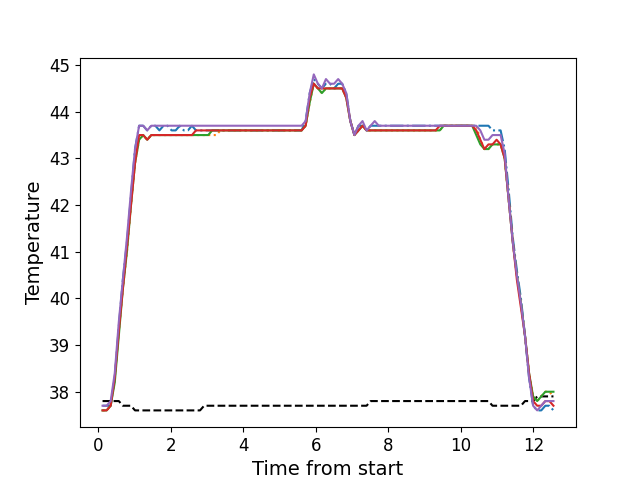

Values plotted in this chart, from the file beside it:
, times, neutral, z1, z2, z3, z4, z5
0, 0.114, 37.8, 37.7, 37.6, 37.6, 37.6, 37.7
1, 0.226, 37.8, 37.7, 37.6, 37.6, 37.6, 37.7
2, 0.338, 37.8, 37.7, 37.7, 37.7, 37.7, 37.8
3, 0.451, 37.8, 38.3, 38.3, 38.2, 38.3, 38.4
4, 0.563, 37.8, 39.4, 39.3, 39.2, 39.3, 39.5
5, 0.674, 37.7, 40.4, 40.2, 40.2, 40.2, 40.4
6, 0.787, 37.7, 41.2, 41.0, 41.0, 41.1, 41.3
7, 0.899, 37.7, 42.2, 42.0, 42.0, 42.0, 42.3
8, 1.01, 37.6, 43.2, 42.9, 42.9, 42.9, 43.2
9, 1.123, 37.6, 43.7, 43.4, 43.4, 43.5, 43.7
10, 1.236, 37.6, 43.7, 43.5, 43.5, 43.5, 43.7
11, 1.346, 37.6, 43.6, 43.4, 43.4, 43.4, 43.6
12, 1.458, 37.6, 43.7, 43.5, 43.5, 43.5, 43.7
13, 1.57, 37.6, 43.7, 43.5, 43.5, 43.5, 43.7
14, 1.683, 37.6, 43.6, 43.5, 43.5, 43.5, 43.7
15, 1.795, 37.6, 43.7, 43.5, 43.5, 43.5, 43.7
16, 1.907, 37.6, 43.7, 43.5, 43.5, 43.5, 43.7
17, 2.019, 37.6, 43.6, 43.5, 43.5, 43.5, 43.7
18, 2.131, 37.6, 43.6, 43.5, 43.5, 43.5, 43.7
19, 2.243, 37.6, 43.7, 43.5, 43.5, 43.5, 43.7
20, 2.355, 37.6, 43.6, 43.5, 43.5, 43.5, 43.7
21, 2.468, 37.6, 43.6, 43.5, 43.5, 43.5, 43.7
22, 2.579, 37.6, 43.7, 43.5, 43.5, 43.5, 43.7
23, 2.691, 37.6, 43.6, 43.5, 43.5, 43.6, 43.7
24, 2.803, 37.6, 43.6, 43.5, 43.5, 43.6, 43.7
25, 2.915, 37.7, 43.6, 43.5, 43.5, 43.6, 43.7
26, 3.028, 37.7, 43.6, 43.5, 43.5, 43.6, 43.7
27, 3.139, 37.7, 43.6, 43.5, 43.6, 43.6, 43.7
28, 3.251, 37.7, 43.6, 43.5, 43.6, 43.6, 43.7
29, 3.364, 37.7, 43.6, 43.6, 43.6, 43.6, 43.7
30, 3.476, 37.7, 43.6, 43.6, 43.6, 43.6, 43.7
31, 3.588, 37.7, 43.6, 43.6, 43.6, 43.6, 43.7
32, 3.7, 37.7, 43.6, 43.6, 43.6, 43.6, 43.7
33, 3.812, 37.7, 43.6, 43.6, 43.6, 43.6, 43.7
34, 3.924, 37.7, 43.6, 43.6, 43.6, 43.6, 43.7
35, 4.036, 37.7, 43.6, 43.6, 43.6, 43.6, 43.7
36, 4.149, 37.7, 43.6, 43.6, 43.6, 43.6, 43.7
37, 4.26, 37.7, 43.6, 43.6, 43.6, 43.6, 43.7
38, 4.373, 37.7, 43.6, 43.6, 43.6, 43.6, 43.7
39, 4.484, 37.7, 43.6, 43.6, 43.6, 43.6, 43.7
40, 4.596, 37.7, 43.6, 43.6, 43.6, 43.6, 43.7
41, 4.708, 37.7, 43.6, 43.6, 43.6, 43.6, 43.7
42, 4.82, 37.7, 43.6, 43.6, 43.6, 43.6, 43.7
43, 4.933, 37.7, 43.6, 43.6, 43.6, 43.6, 43.7
44, 5.045, 37.7, 43.6, 43.6, 43.6, 43.6, 43.7
45, 5.157, 37.7, 43.6, 43.6, 43.6, 43.6, 43.7
46, 5.269, 37.7, 43.6, 43.6, 43.6, 43.6, 43.7
47, 5.38, 37.7, 43.6, 43.6, 43.6, 43.6, 43.7
48, 5.492, 37.7, 43.6, 43.6, 43.6, 43.6, 43.7
49, 5.605, 37.7, 43.6, 43.6, 43.6, 43.6, 43.7
50, 5.716, 37.7, 43.8, 43.7, 43.7, 43.7, 43.8
51, 5.829, 37.7, 44.4, 44.2, 44.2, 44.3, 44.4
52, 5.941, 37.7, 44.7, 44.6, 44.6, 44.6, 44.8
53, 6.054, 37.7, 44.6, 44.5, 44.5, 44.5, 44.6
54, 6.165, 37.7, 44.5, 44.4, 44.4, 44.5, 44.5
55, 6.277, 37.7, 44.6, 44.5, 44.5, 44.5, 44.7
56, 6.39, 37.7, 44.6, 44.5, 44.5, 44.5, 44.6
57, 6.502, 37.7, 44.5, 44.5, 44.5, 44.5, 44.6
58, 6.614, 37.7, 44.6, 44.5, 44.5, 44.5, 44.7
59, 6.725, 37.7, 44.6, 44.5, 44.5, 44.5, 44.6
... 52 more rows
